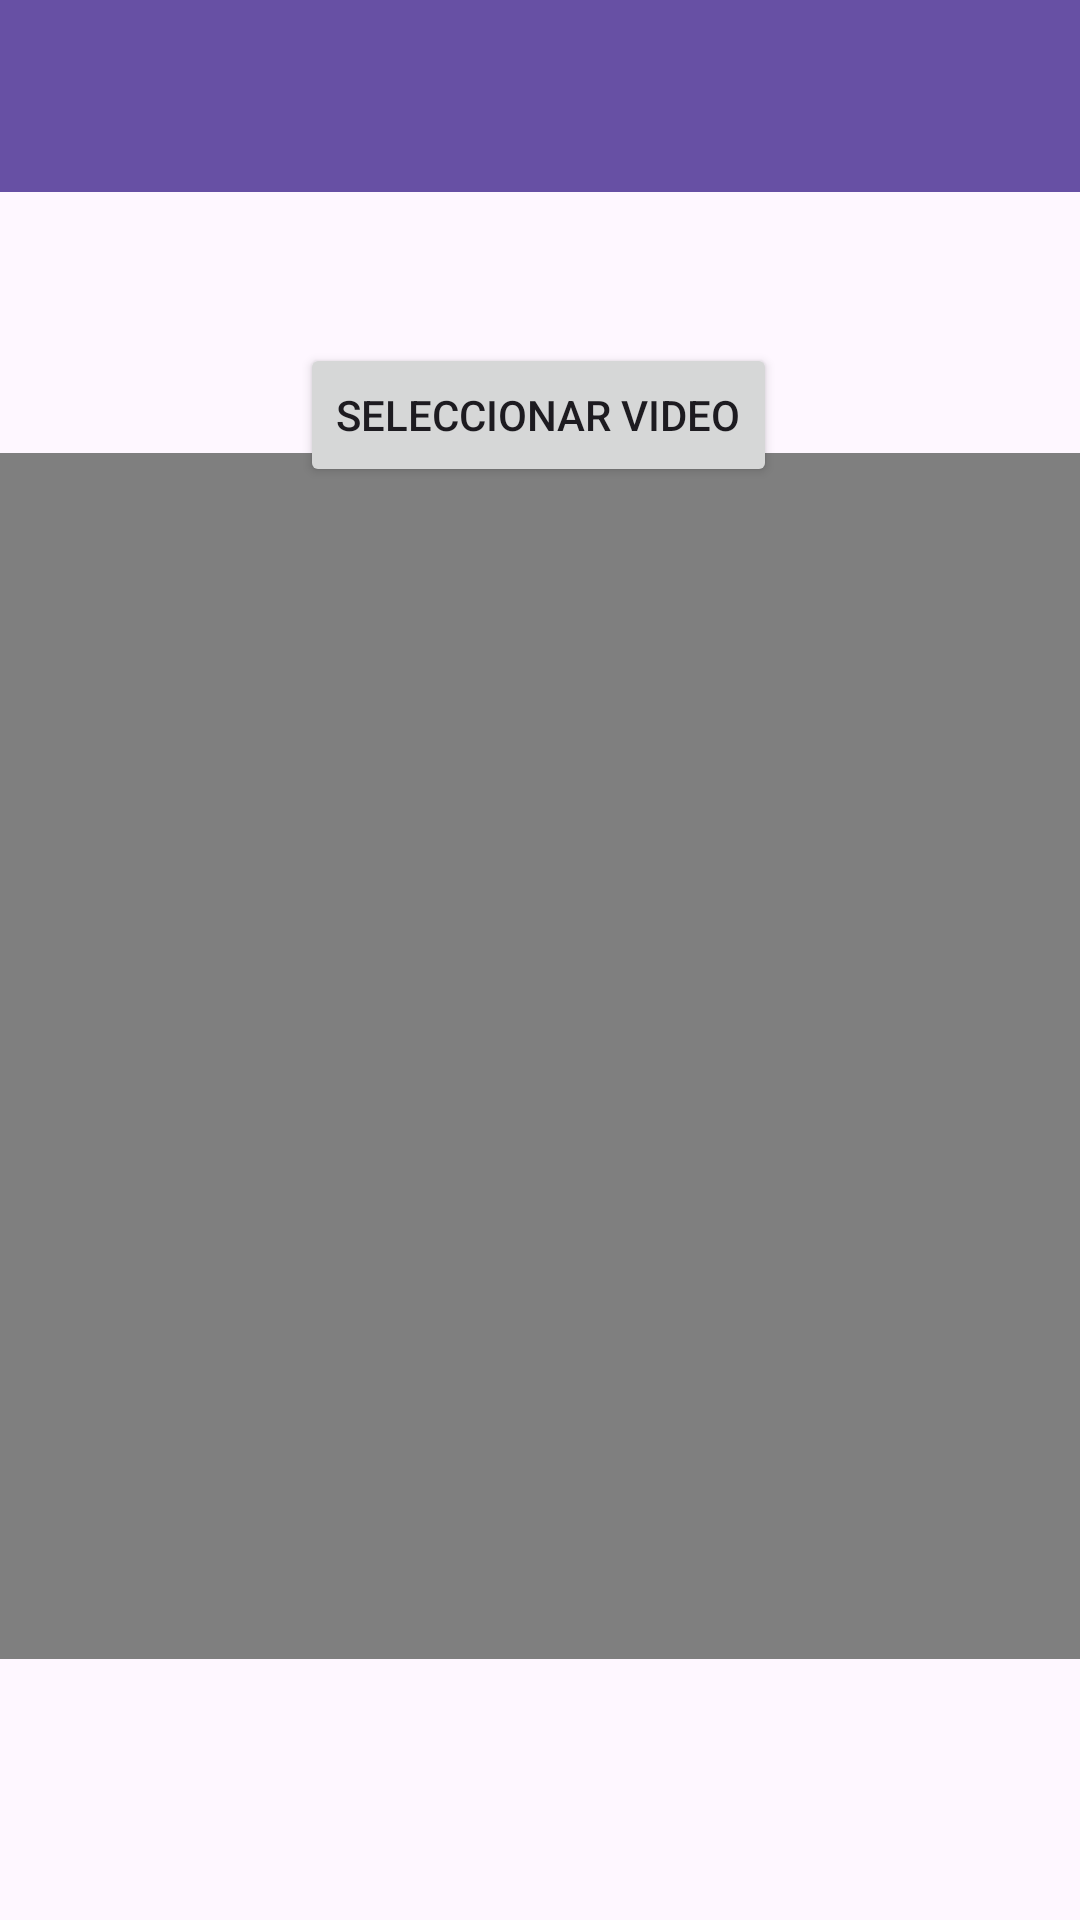

Reconstruct the res/layout file that produces this screen, plus the resources it refers to.
<!-- AndroidManifest.xml: application theme Theme.Mov2_Practica06 -->
<!-- res/layout/activity_video.xml -->
<?xml version="1.0" encoding="utf-8"?>
<androidx.constraintlayout.widget.ConstraintLayout
    xmlns:android="http://schemas.android.com/apk/res/android"
    xmlns:tools="http://schemas.android.com/tools"
    xmlns:app="http://schemas.android.com/apk/res-auto"
    android:layout_width="match_parent"
    android:layout_height="match_parent"
    tools:context=".VideoActivity">

  <Button
      android:id="@+id/btnVideo"
      android:layout_width="wrap_content"
      android:layout_height="wrap_content"
      android:text="@string/video"
      app:layout_constraintBottom_toBottomOf="parent"
      app:layout_constraintEnd_toEndOf="parent"
      app:layout_constraintHorizontal_bias="0.498"
      app:layout_constraintStart_toStartOf="parent"
      app:layout_constraintTop_toTopOf="parent"
      app:layout_constraintVertical_bias="0.193" />

  <VideoView
      android:id="@+id/selectedVideoView"
      android:layout_width="393dp"
      android:layout_height="402dp"
      app:layout_constraintBottom_toBottomOf="parent"
      app:layout_constraintEnd_toEndOf="parent"
      app:layout_constraintHorizontal_bias="0.495"
      app:layout_constraintStart_toStartOf="parent"
      app:layout_constraintTop_toTopOf="parent"
      app:layout_constraintVertical_bias="0.635" />

  <androidx.appcompat.widget.Toolbar
      android:id="@+id/barraVideo"
      android:layout_width="409dp"
      android:layout_height="wrap_content"
      android:background="?attr/colorPrimary"
      android:minHeight="?attr/actionBarSize"
      android:theme="?attr/actionBarTheme"
      app:layout_constraintEnd_toEndOf="parent"
      app:layout_constraintStart_toStartOf="parent"
      app:layout_constraintTop_toTopOf="parent" />


</androidx.constraintlayout.widget.ConstraintLayout>
<!-- resources referenced by this layout -->
<resources>
  <string name="video">Seleccionar video</string>
  <style name="Theme.Mov2_Practica06" parent="Base.Theme.Mov2_Practica06" />
  <style name="Base.Theme.Mov2_Practica06" parent="Theme.Material3.DayNight.NoActionBar">
          
          
      </style>
</resources>
